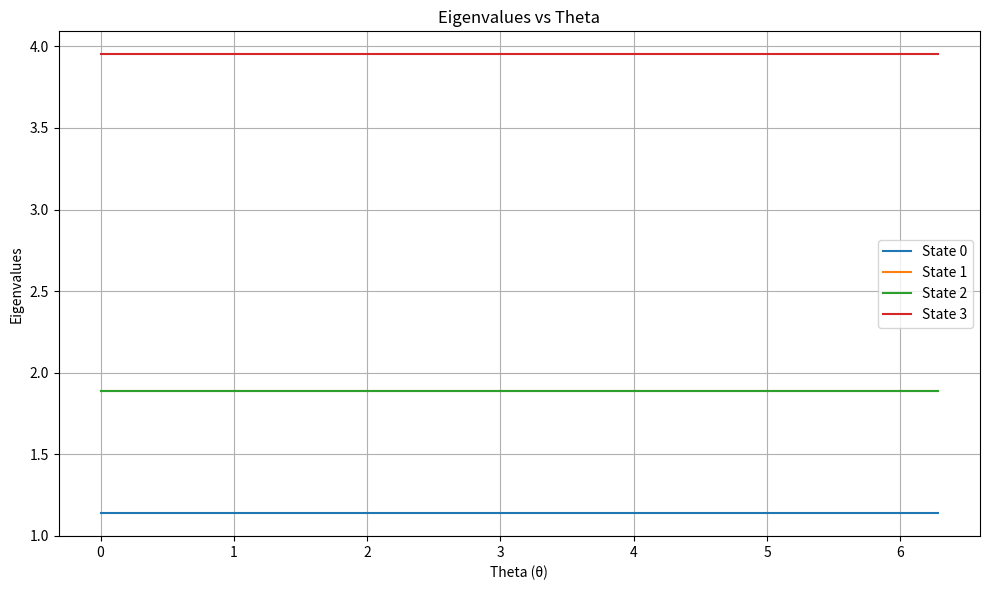
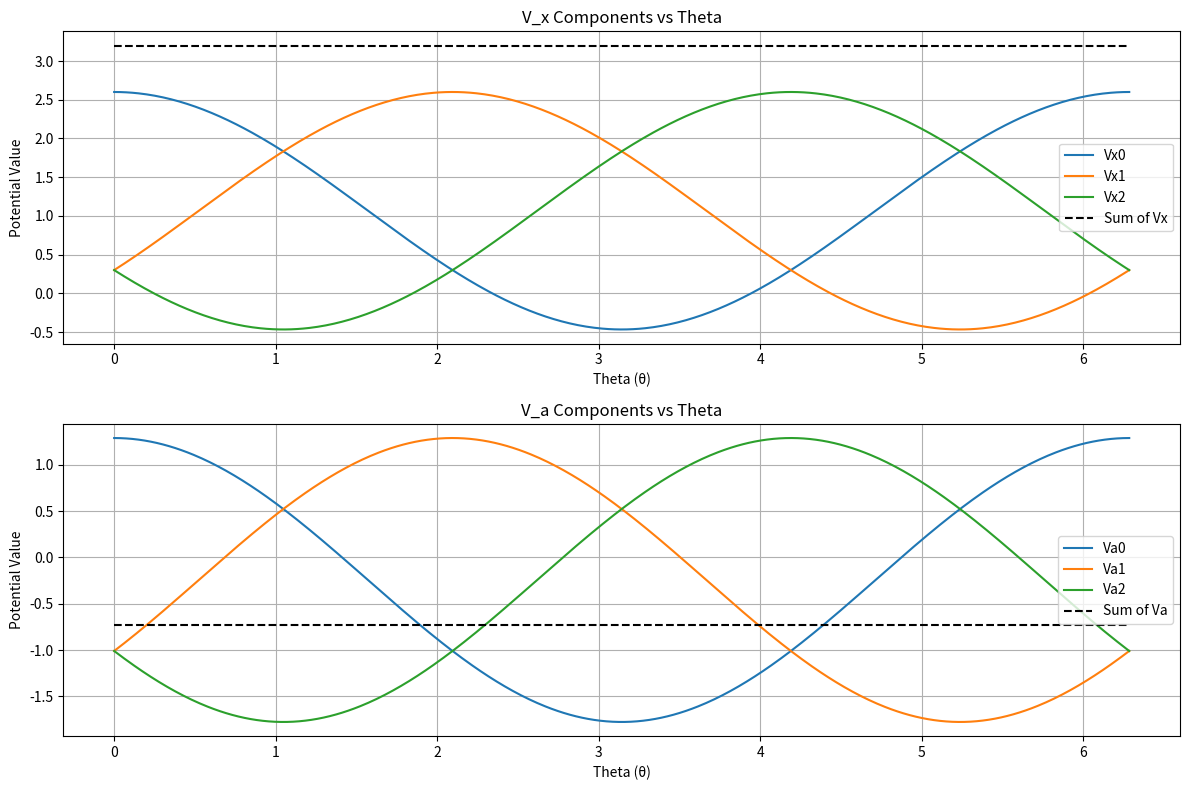
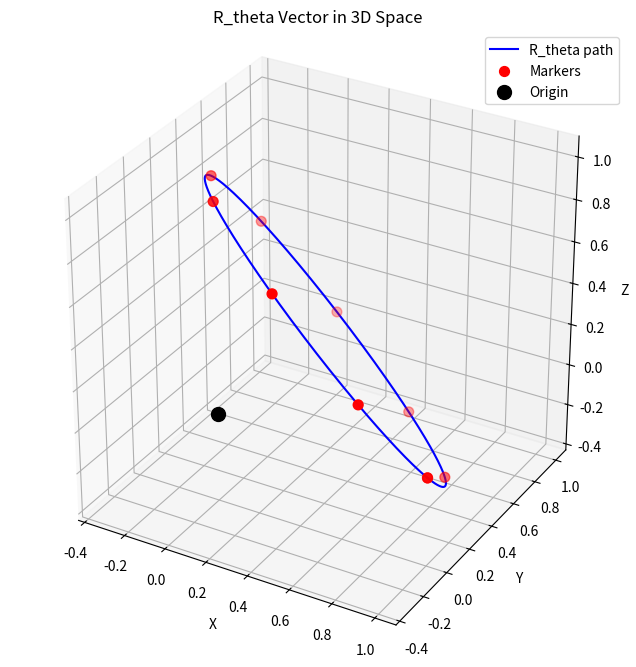

Reproduce these figures in Python, in order.
import numpy as np
import scipy.linalg as la
import matplotlib.pyplot as plt

# Define physical constants
hbar = 1.0545718e-34  # Planck's constant divided by 2π in J·s (joule-seconds)

# Function to create R_theta vector orthogonal to x=y=z plane
def R_theta(d, theta):
    # Define the direction of the line x=y=z (the axis of rotation)
    axis = np.array([1, 1, 1])
    
    # Normalize the axis
    axis = axis / np.linalg.norm(axis)
    
    # Rotation matrix for rotating around the axis [1, 1, 1] by angle theta
    cos_theta = np.cos(theta)
    sin_theta = np.sin(theta)
    one_minus_cos = 1 - cos_theta
    
    # Rotation matrix to rotate around axis [1, 1, 1]
    rotation_matrix = np.array([
        [cos_theta + axis[0]**2 * one_minus_cos, axis[0] * axis[1] * one_minus_cos - axis[2] * sin_theta, axis[0] * axis[2] * one_minus_cos + axis[1] * sin_theta],
        [axis[1] * axis[0] * one_minus_cos + axis[2] * sin_theta, cos_theta + axis[1]**2 * one_minus_cos, axis[1] * axis[2] * one_minus_cos - axis[0] * sin_theta],
        [axis[2] * axis[0] * one_minus_cos - axis[1] * sin_theta, axis[2] * axis[1] * one_minus_cos + axis[0] * sin_theta, cos_theta + axis[2]**2 * one_minus_cos]
    ])
    
    # The original vector pointing along the x, y, and z axes
    original_vector = np.array([d, 0, 0])  # We start from (d, 0, 0) along the x-axis
    
    # Apply the rotation to the original vector to get the point on the circle
    R_theta_vector = np.dot(rotation_matrix, original_vector)
    
    return R_theta_vector

# Define the potential functions V_x and V_a based on R_theta
def V_x(R_theta, a, b, c):
    # Calculate individual V_x components for each R_theta component
    # v_{x0}(R[0]): potential based on R_theta[0]
    Vx0 = a * R_theta[0] + b * R_theta[0] + c
    # v_{x1}(R[1]): potential based on R_theta[1]
    Vx1 = a * R_theta[1] + b * R_theta[1] + c
    # v_{x2}(R[2]): potential based on R_theta[2]
    Vx2 = a * R_theta[2] + b * R_theta[2] + c
    # Return individual components as a list
    return [Vx0, Vx1, Vx2]

def V_a(R_theta, a, b, c, x_shift, y_shift):
    # Calculate individual V_a components with shifts applied for each R_theta component
    # v_{a0}(R[0]): potential based on R_theta[0]
    Va0 = a * (R_theta[0] - x_shift) + b * (R_theta[0] - y_shift) + c
    # v_{a1}(R[1]): potential based on R_theta[1]
    Va1 = a * (R_theta[1] - x_shift) + b * (R_theta[1] - y_shift) + c
    # v_{a2}(R[2]): potential based on R_theta[2]
    Va2 = a * (R_theta[2] - x_shift) + b * (R_theta[2] - y_shift) + c
    # Return individual components as a list
    return [Va0, Va1, Va2]

# Define the Hamiltonian matrix D(θ)
def hamiltonian(theta, r1, r2, r3, omega, a, b, c, x_shift, y_shift, d):
    # Calculate R_theta for the current theta and parameters
    R_theta_val = R_theta(d, theta)
    
    # Calculate the potentials V_x and V_a (each returns a list of 3 components)
    Vx = V_x(R_theta_val, a, b, c)  # [Vx0, Vx1, Vx2]
    Va = V_a(R_theta_val, a, b, c, x_shift, y_shift)  # [Va0, Va1, Va2]
    
    # Create a Hamiltonian with explicit theta dependence to ensure non-zero Berry phase
    # This is inspired by the spin-1/2 system in a magnetic field
    
    # Define a 4x4 Hamiltonian matrix
    H = np.zeros((4, 4), dtype=complex)
    
    # Set the diagonal elements
    H[0, 0] = Vx[0] + Vx[1] + Vx[2] + hbar * omega
    H[1, 1] = Va[0] + Vx[1] + Vx[2]
    H[2, 2] = Vx[0] + Va[1] + Vx[2]
    H[3, 3] = Vx[0] + Vx[1] + Va[2]
    
    # Set the off-diagonal elements with explicit theta dependence
    # These terms will create a non-zero Berry phase
    
    # Coupling between states 0 and 1 with theta dependence
    H[0, 1] = H[1, 0] = r1
    
    # Coupling between states 0 and 2 with theta dependence
    H[0, 2] = H[2, 0] = r2
    
    # Coupling between states 0 and 3 (constant)
    H[0, 3] = H[3, 0] = r3
    
    # Other off-diagonal elements are zero (arrowhead structure)
    
    return H

# Compute the Berry connection
def berry_connection(eigenstates, theta):
    # eigenstates shape is (num_theta_points, num_dimensions, num_states)
    num_theta_points, num_dimensions, num_states = eigenstates.shape
    A = np.zeros((num_states, num_theta_points), dtype=complex)
    
    for n in range(num_states):
        for t in range(num_theta_points):
            # Extract the eigenstate at theta point t for state n
            psi_n = eigenstates[t, :, n]
            
            # Calculate the next theta point (with periodic boundary)
            t_next = (t + 1) % num_theta_points
            psi_n_next = eigenstates[t_next, :, n]
            
            # Ensure proper phase relationship between adjacent eigenstates
            # Calculate the overlap between current and next state
            overlap = np.vdot(psi_n, psi_n_next)
            phase = np.angle(overlap)
            
            # Adjust the phase of the next state to ensure smooth evolution
            if abs(overlap) > 1e-10:  # Only adjust if there's significant overlap
                psi_n_next = psi_n_next * np.exp(-1j * phase)
            
            # Simple finite difference for derivative
            d_theta = theta[t_next] - theta[t] if t_next > t else theta[t_next] + 2*np.pi - theta[t]
            # Avoid division by zero
            if abs(d_theta) < 1e-10:
                d_psi_n_dtheta = np.zeros_like(psi_n)
            else:
                d_psi_n_dtheta = (psi_n_next - psi_n) / d_theta
            
            # Berry connection: A = -i⟨ψ|∂ψ/∂θ⟩
            A[n, t] = -1j * np.vdot(psi_n, d_psi_n_dtheta)
    
    return A

# Calculate the Berry phase
def berry_phase(A, theta):
    # A has shape (num_states, num_theta_points)
    # We integrate over theta for each state
    phases = np.zeros(A.shape[0])
    
    for n in range(A.shape[0]):
        # Numerical integration of the Berry connection
        # The Berry phase is the integral of the Berry connection around a closed loop
        # We need to ensure the integration is over a full 2π cycle
        phase_value = np.trapezoid(A[n, :], theta)
        
        # Convert to real value and normalize to [-π, π]
        phases[n] = np.mod(np.real(phase_value) + np.pi, 2*np.pi) - np.pi
    
    return phases

# Parameters
# Increase coupling parameters to make Berry phase more pronounced
r1 = 0.5  # Coupling between states 0 and 1
r2 = 0.7  # Coupling between states 0 and 2
r3 = 0.9  # Coupling between states 0 and 3
omega = 1.0  # Frequency parameter

# Coefficients for the potential functions with more variation
a = 1.5  # First coefficient for potentials
b = 0.8  # Second coefficient for potentials
c = 0.3  # Constant term in potentials

# Shifts for the Va potential to create asymmetry
x_shift = 0.5  # Shift for the Va potential on the x-axis
y_shift = 0.7  # Shift for the Va potential on the y-axis

d = 1.0  # Parameter for R_theta (distance or other parameter)
theta_vals = np.linspace(0, 2 * np.pi, 500)  # 500 points around the circle for better numerical accuracy

# Initialize arrays for storing eigenvalues, eigenstates, R_theta vectors, and potentials
eigenvalues = []
eigenstates = []
r_theta_vectors = []  # Store the R_theta vectors for plotting

# Arrays for individual potential components
vx0_values = []  # Store Vx0 values
vx1_values = []  # Store Vx1 values
vx2_values = []  # Store Vx2 values
va0_values = []  # Store Va0 values
va1_values = []  # Store Va1 values
va2_values = []  # Store Va2 values

# Loop over theta values to compute the eigenvalues and eigenstates
for theta in theta_vals:
    # Calculate R_theta vector for this theta
    r_theta_vector = R_theta(d, theta)
    r_theta_vectors.append(r_theta_vector)
    
    # Calculate potentials (each returns a list of 3 components)
    vx = V_x(r_theta_vector, a, b, c)  # [Vx0, Vx1, Vx2]
    va = V_a(r_theta_vector, a, b, c, x_shift, y_shift)  # [Va0, Va1, Va2]
    
    # Store individual potential components
    vx0_values.append(vx[0])
    vx1_values.append(vx[1])
    vx2_values.append(vx[2])
    va0_values.append(va[0])
    va1_values.append(va[1])
    va2_values.append(va[2])
    
    # Calculate the Hamiltonian for this theta
    H = hamiltonian(theta, r1, r2, r3, omega, a, b, c, x_shift, y_shift, d)
    
    # Diagonalize the Hamiltonian to get eigenvalues and eigenvectors
    eigvals, eigvecs = np.linalg.eigh(H)
    
    # Apply phase convention: make the first component of each eigenvector real and positive
    eigvecs = eigvecs.astype(complex)
    for i in range(eigvecs.shape[1]):
        # Get the phase of the first component
        phase = np.angle(eigvecs[0, i])
        # Apply the phase correction
        eigvecs[:, i] = eigvecs[:, i] * np.exp(-1j * phase)
        # Ensure the first component is real and positive
        if eigvecs[0, i].real < 0:
            eigvecs[:, i] = -eigvecs[:, i]
    
    eigenvalues.append(eigvals)
    eigenstates.append(eigvecs)

# Convert to numpy arrays for easier manipulation
eigenvalues = np.array(eigenvalues)
eigenstates = np.array(eigenstates)
r_theta_vectors = np.array(r_theta_vectors)

# Convert potential component lists to numpy arrays
vx0_values = np.array(vx0_values)
vx1_values = np.array(vx1_values)
vx2_values = np.array(vx2_values)
va0_values = np.array(va0_values)
va1_values = np.array(va1_values)
va2_values = np.array(va2_values)

# Compute Berry connection for all states
A = berry_connection(eigenstates, theta_vals)

# Compute the Berry phase for all states
berry_phases = berry_phase(A, theta_vals)

# Print the Berry phase for each state
for i, phase in enumerate(berry_phases):
    print(f"Berry Phase for state {i}: {phase}")

# Plot eigenvalues to visualize the evolution
plt.figure(figsize=(10, 6))
for i in range(eigenvalues.shape[1]):
    plt.plot(theta_vals, eigenvalues[:, i], label=f'State {i}')

plt.xlabel('Theta (θ)')
plt.ylabel('Eigenvalues')
plt.title('Eigenvalues vs Theta')
plt.grid(True)
plt.legend()
plt.tight_layout()

# Plot the potentials
plt.figure(figsize=(12, 8))
plt.subplot(2, 1, 1)
plt.plot(theta_vals, vx0_values, label='Vx0')
plt.plot(theta_vals, vx1_values, label='Vx1')
plt.plot(theta_vals, vx2_values, label='Vx2')
plt.plot(theta_vals, vx0_values + vx1_values + vx2_values, 'k--', label='Sum of Vx')
plt.xlabel('Theta (θ)')
plt.ylabel('Potential Value')
plt.title('V_x Components vs Theta')
plt.grid(True)
plt.legend()

plt.subplot(2, 1, 2)
plt.plot(theta_vals, va0_values, label='Va0')
plt.plot(theta_vals, va1_values, label='Va1')
plt.plot(theta_vals, va2_values, label='Va2')
plt.plot(theta_vals, va0_values + va1_values + va2_values, 'k--', label='Sum of Va')
plt.xlabel('Theta (θ)')
plt.ylabel('Potential Value')
plt.title('V_a Components vs Theta')
plt.grid(True)
plt.legend()

plt.tight_layout()

# Plot the R_theta vectors in 3D
fig = plt.figure(figsize=(10, 8))
ax = fig.add_subplot(111, projection='3d')

# Plot the path traced by R_theta
ax.plot(r_theta_vectors[:, 0], r_theta_vectors[:, 1], r_theta_vectors[:, 2], 'b-', label='R_theta path')

# Add markers for a few points to show the direction of the path
marker_indices = np.linspace(0, len(r_theta_vectors)-1, 10, dtype=int)
ax.scatter(r_theta_vectors[marker_indices, 0], r_theta_vectors[marker_indices, 1], r_theta_vectors[marker_indices, 2], 
           c='r', s=50, label='Markers')

# Plot the origin
ax.scatter([0], [0], [0], c='k', s=100, label='Origin')

# Set labels and title
ax.set_xlabel('X')
ax.set_ylabel('Y')
ax.set_zlabel('Z')
ax.set_title('R_theta Vector in 3D Space')

# Set equal aspect ratio
ax.set_box_aspect([1, 1, 1])

# Add a legend
ax.legend()

# Show the plots
plt.show()
